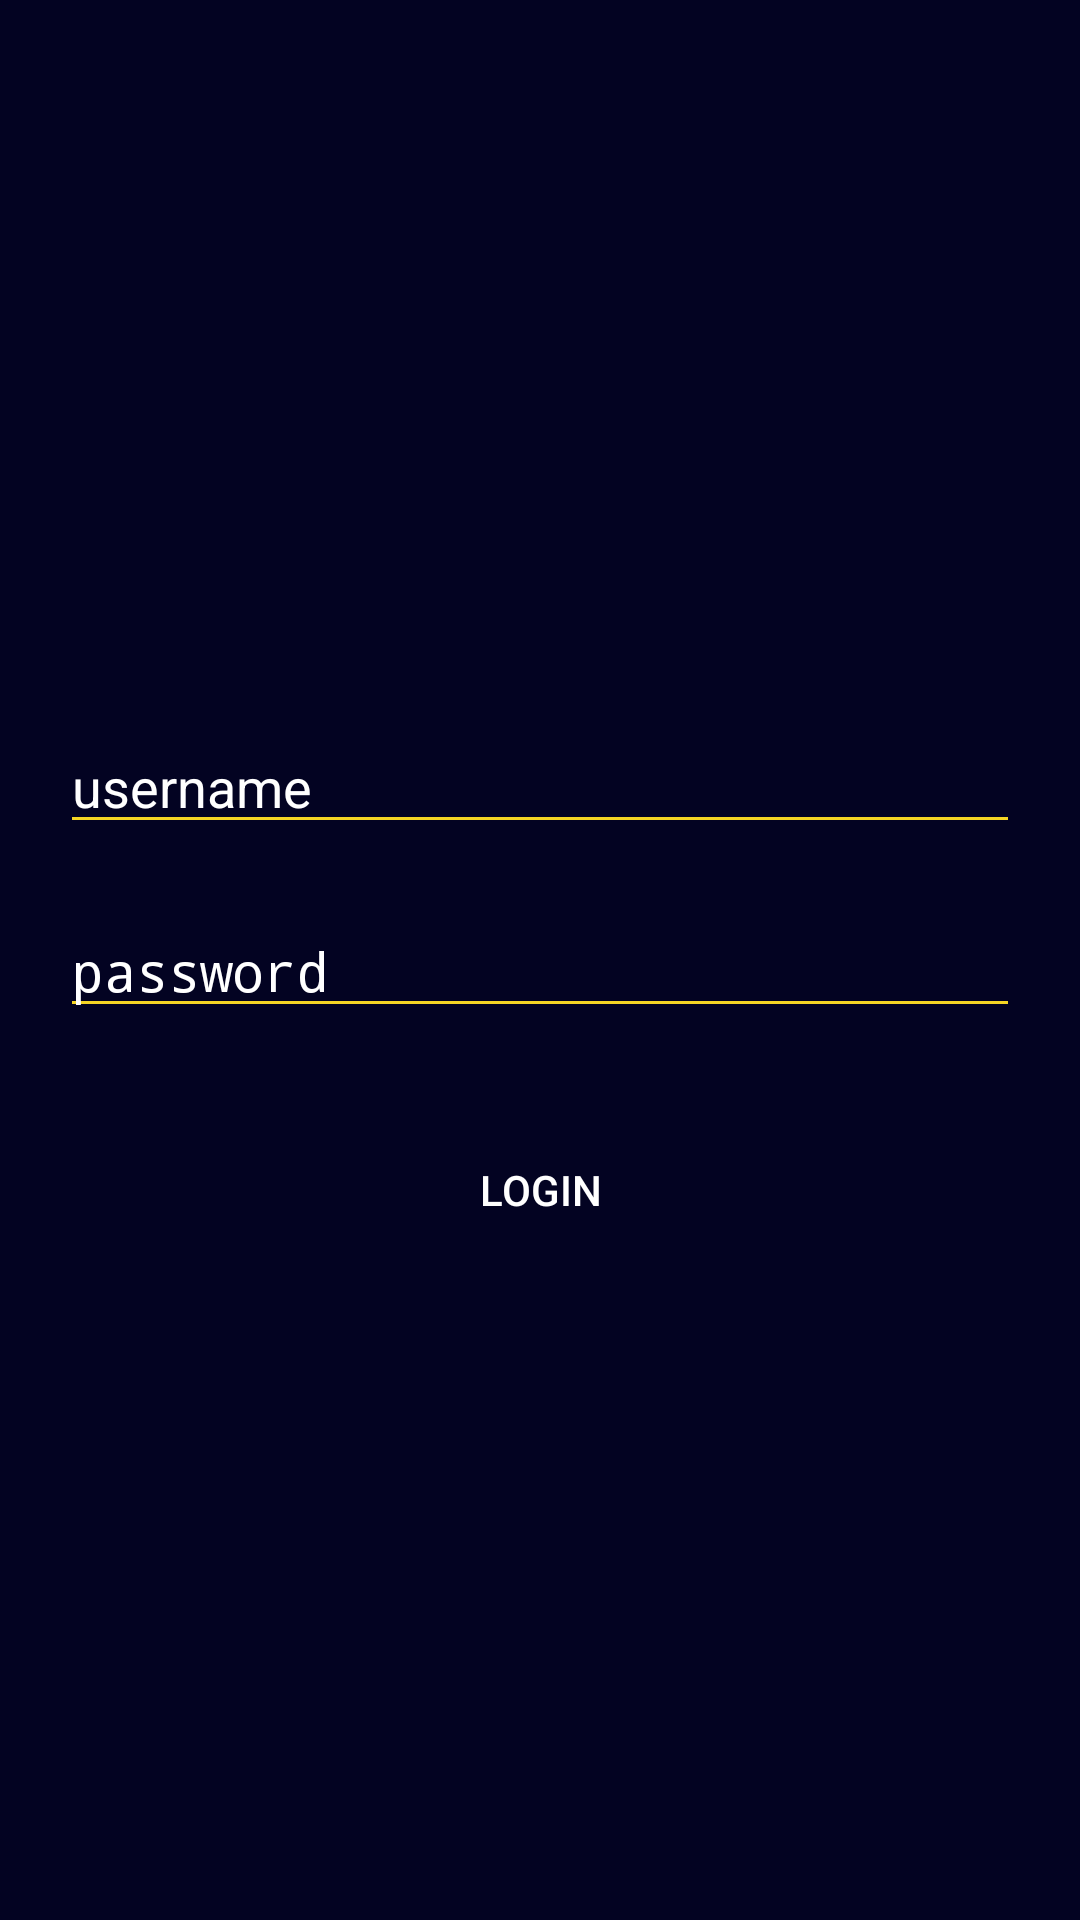

Reconstruct the res/layout file that produces this screen, plus the resources it refers to.
<!-- AndroidManifest.xml: activity theme AppTheme.NoActionBar -->
<!-- res/layout/activity_login.xml -->
<?xml version="1.0" encoding="utf-8"?>
<ScrollView
    xmlns:android="http://schemas.android.com/apk/res/android"
    xmlns:tools="http://schemas.android.com/tools"
    xmlns:app="http://schemas.android.com/apk/res-auto"
    android:layout_width="match_parent"
    android:layout_height="match_parent"
    android:background="@color/colorPrimary"
    tools:context=".LoginActivity">

  <LinearLayout
      android:orientation="vertical"
      android:layout_width="match_parent"
      android:layout_height="wrap_content">

    <Space
        android:layout_width="match_parent"
        android:layout_height="20dp"/>

    <ImageView
        android:layout_width="200dp"
        android:layout_height="200dp"
        android:layout_gravity="center"
        app:srcCompat="@mipmap/ic_launcher_foreground"
        android:contentDescription="@string/logo"
        android:scaleType="fitXY"/>

    <Space
        android:layout_width="match_parent"
        android:layout_height="10dp"/>

    <EditText
        android:layout_width="match_parent"
        android:layout_height="wrap_content"
        android:inputType="textPersonName"
        android:layout_marginTop="10dp"
        android:layout_marginStart="20dp"
        android:layout_marginEnd="20dp"
        android:layout_marginBottom="10dp"
        android:textColor="@color/textSecondary"
        android:textColorHint="@color/textSecondary"
        android:backgroundTint="@color/colorAccent"
        android:hint="@string/username"
        android:ems="10"
        android:id="@+id/usernameEditText"
        android:autofillHints="@string/username"
        tools:targetApi="o"/>

    <EditText
        android:layout_width="match_parent"
        android:layout_height="wrap_content"
        android:inputType="textPassword"
        android:layout_marginTop="10dp"
        android:layout_marginStart="20dp"
        android:layout_marginEnd="20dp"
        android:layout_marginBottom="10dp"
        android:textColor="@color/textSecondary"
        android:textColorHint="@color/textSecondary"
        android:backgroundTint="@color/colorAccent"
        android:hint="@string/password"
        android:ems="10"
        android:id="@+id/passwordEditText"
        android:autofillHints="@string/password"
        tools:targetApi="o"/>

    <Space
        android:layout_width="match_parent"
        android:layout_height="20dp"/>

    <Button
        android:text="@string/login"
        android:layout_width="match_parent"
        android:layout_height="wrap_content"
        android:layout_marginStart="50dp"
        android:layout_marginEnd="50dp"
        android:layout_marginBottom="20dp"
        android:background="@drawable/button_warning"
        android:textColor="@color/textSecondary"
        android:id="@+id/loginButton"
        />

    <Space
        android:layout_width="match_parent"
        android:layout_height="50dp"/>

  </LinearLayout>

</ScrollView>
<!-- resources referenced by this layout -->
<resources>
  <color name="colorAccent">#F5D524</color>
  <color name="colorPrimary">#030322</color>
  <color name="textSecondary">#FFFFFF</color>
  <!-- mipmap ic_launcher_foreground: png bitmap (mipmap-hdpi, 8150 bytes) -->
  <string name="login">Login</string>
  <string name="logo">Logo</string>
  <string name="password">password</string>
  <string name="username">username</string>
  <style name="AppTheme.NoActionBar" parent="Theme.AppCompat.Light.NoActionBar">
          <item name="colorPrimary">@color/colorPrimary</item>
          <item name="colorPrimaryDark">@color/colorPrimaryDark</item>
          <item name="colorAccent">@color/colorAccent</item>
      </style>
  <color name="colorPrimaryDark">#000000</color>
</resources>
